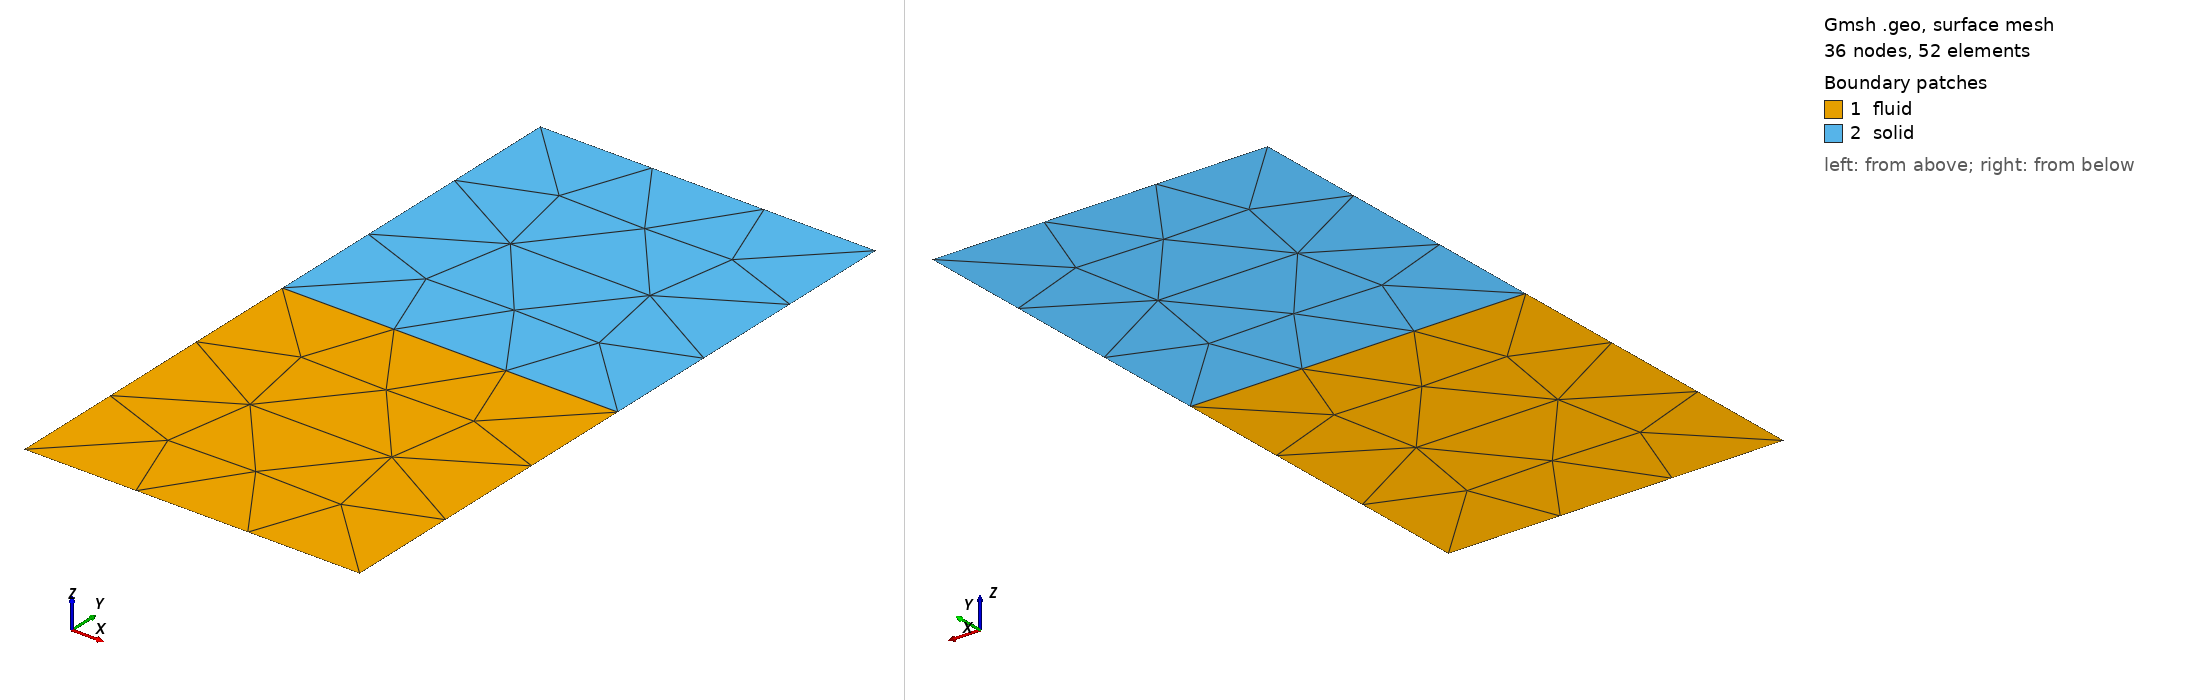

Gmsh geometry script, surface-meshed: 36 nodes, 52 surface elements. Boundary patches (legend numbers): 1 fluid, 2 solid. Left view from above one corner, right view from below the opposite corner. Legend entries are the model's physical surfaces. The drawing asked Gmsh for element sizes between 1% and 20% of the model's largest extent; the script's own settings can give other sizes.

=== fs_square.geo (drawn) ===
//+
Point(1) = {0, 0, 0, 1.0};
//+
Point(2) = {0, 1, 0, 1.0};
//+
Point(3) = {1, 1, 0, 1.0};
//+
Point(4) = {1, 0, 0, 1.0};
//+
Point(5) = {0, 2, 0, 1.0};
//+
Point(6) = {1, 2, 0, 1.0};
//+
Line(1) = {1, 4};
//+
Line(2) = {4, 3};
//+
Line(3) = {3, 2};
//+
Line(4) = {2, 1};
//+
Line(5) = {2, 5};
//+
Line(6) = {5, 6};
//+
Line(7) = {6, 3};
//+
Curve Loop(1) = {4, 1, 2, 3};
//+
Plane Surface(1) = {1};
//+
Curve Loop(2) = {5, 6, 7, 3};
//+
Plane Surface(2) = {2};
//+
Physical Curve("diri_f") = {4, 2};
//+
Physical Curve("neu_f") = {1};
//+
Physical Curve("diri_s") = {5, 7};
//+
Physical Curve("neu_s") = {6};
//+
Physical Curve("interface") = {3};
Physical Surface("fluid") = {1};
Physical Surface("solid") = {2};
